Labelled photos from "images", an image-classification folder in DreisseN27/SmartCacao. The possible labels are: over fermented, properly fermented, under fermented.

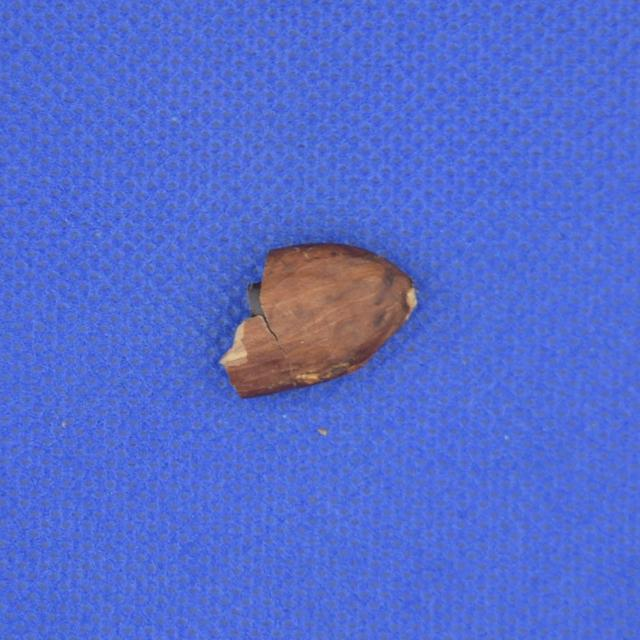
Label: properly fermented

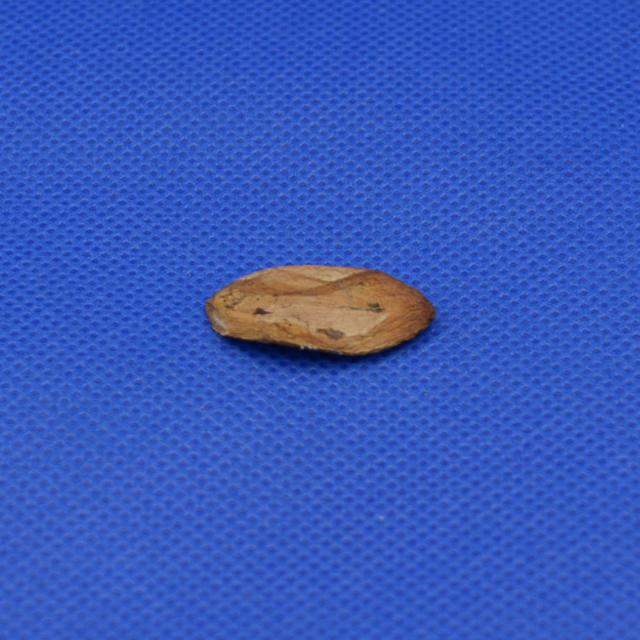
Label: properly fermented

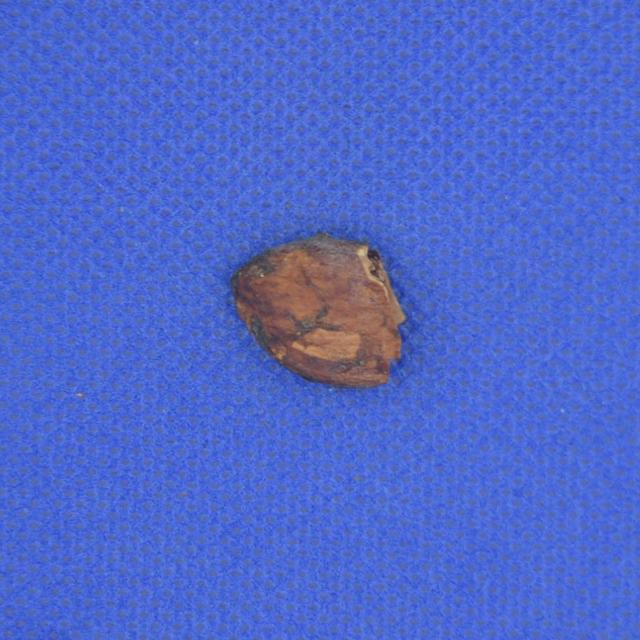
Label: properly fermented

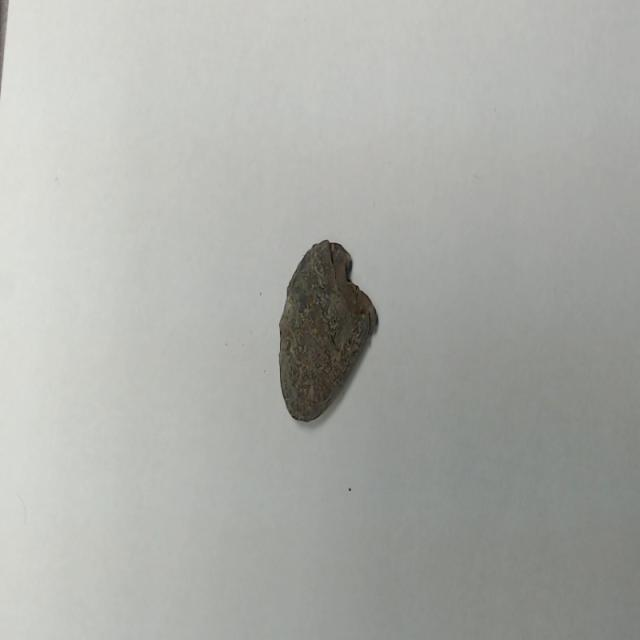
Label: over fermented

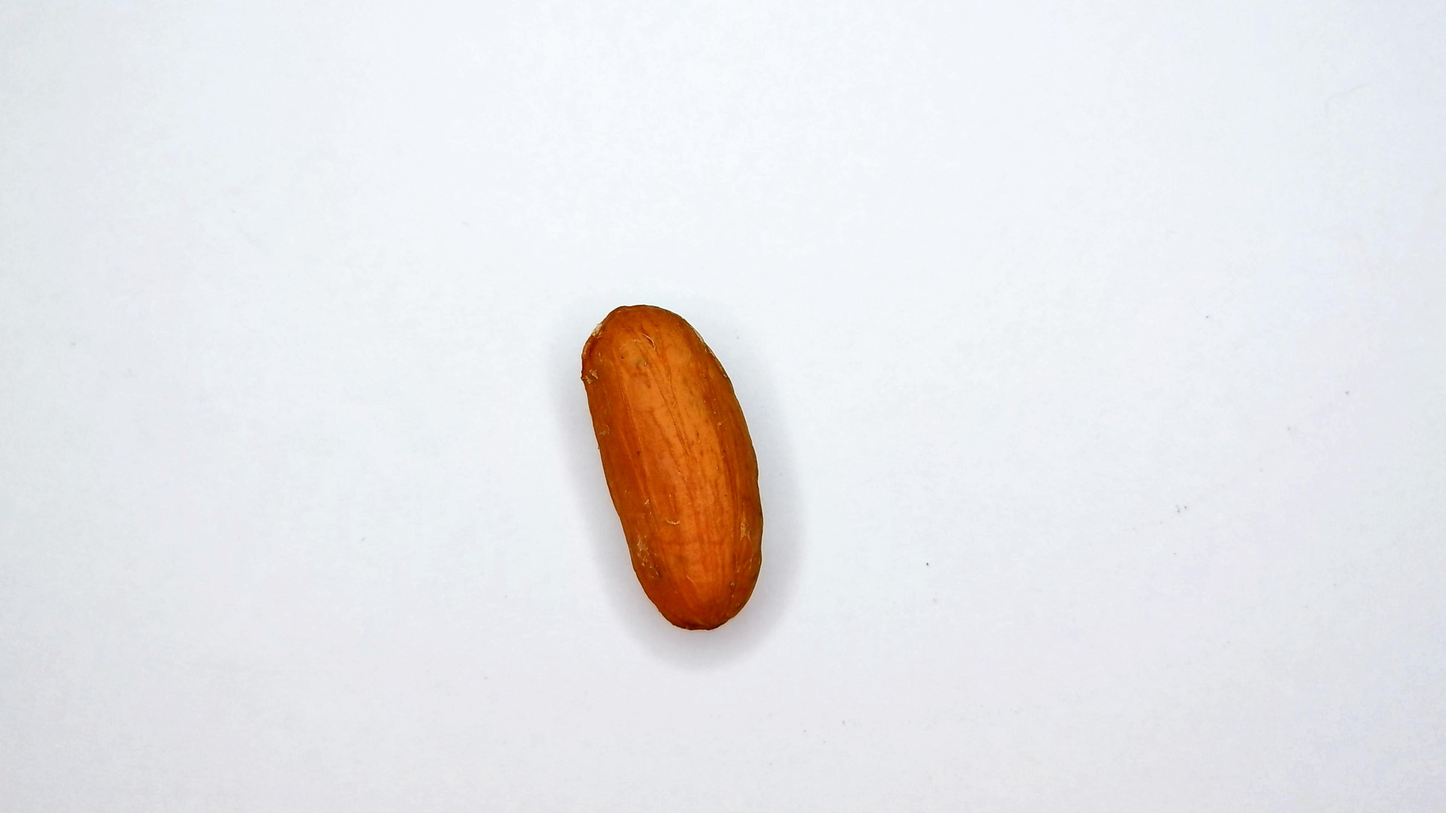
Label: under fermented

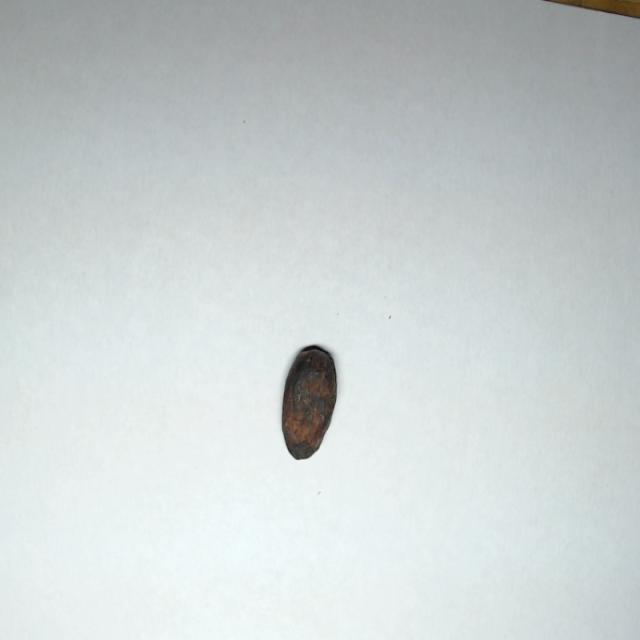
Label: over fermented
